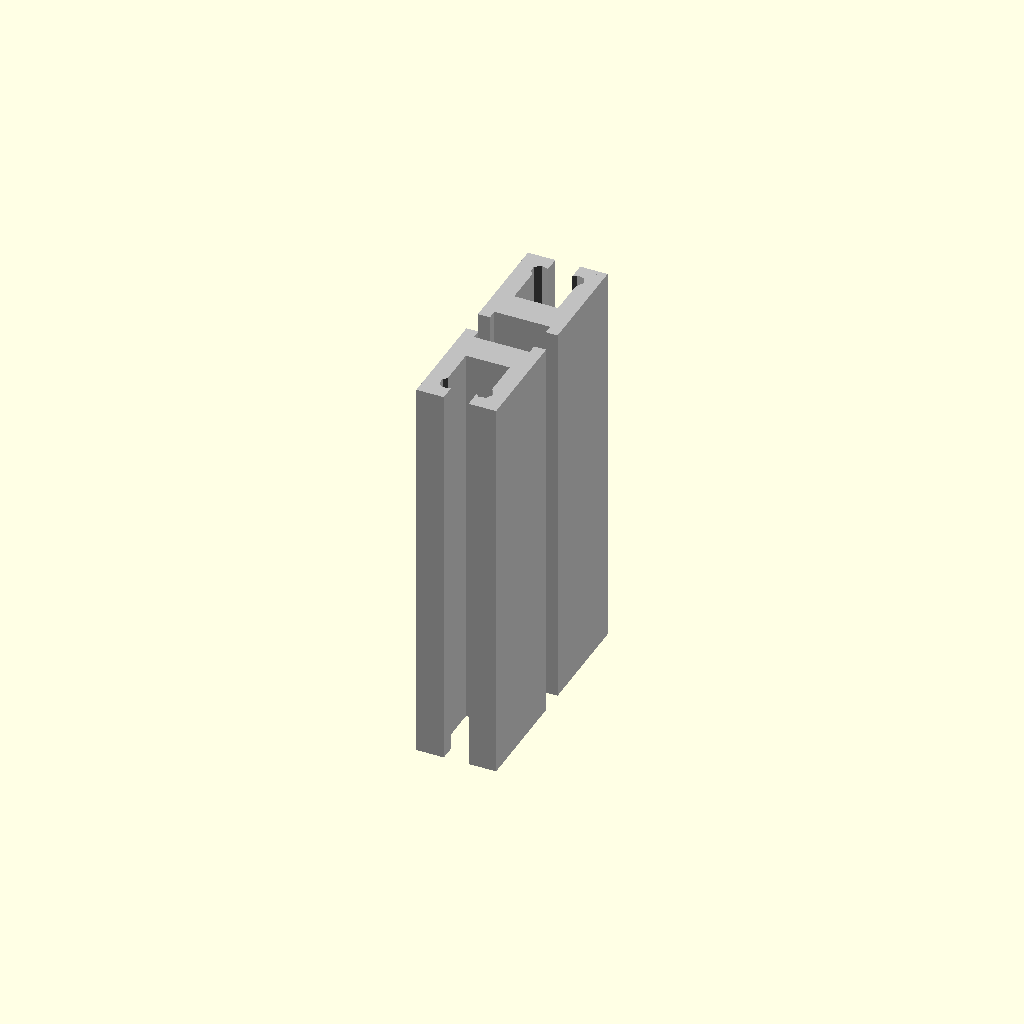
Cell 1 — every parameter at its default value.
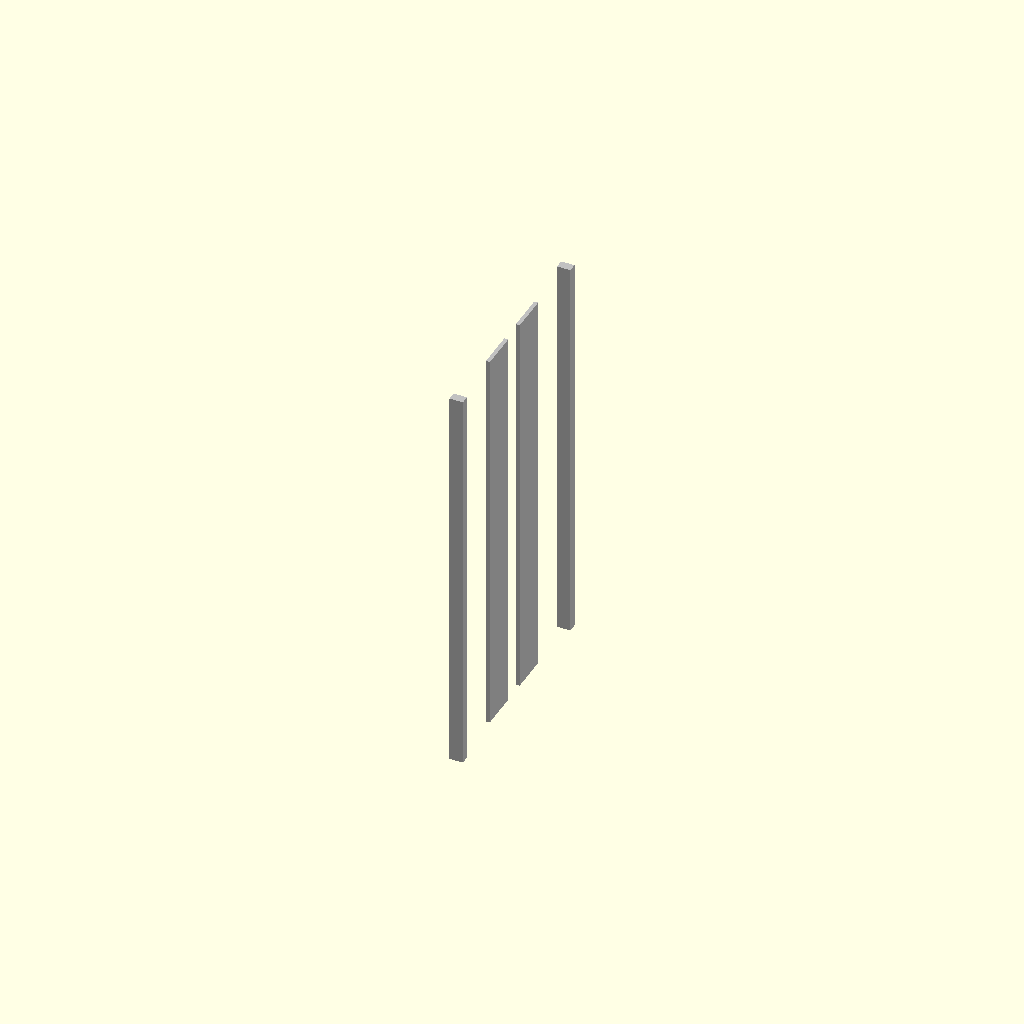
Cell 2: the same model with cross_section_width_mm = 1.
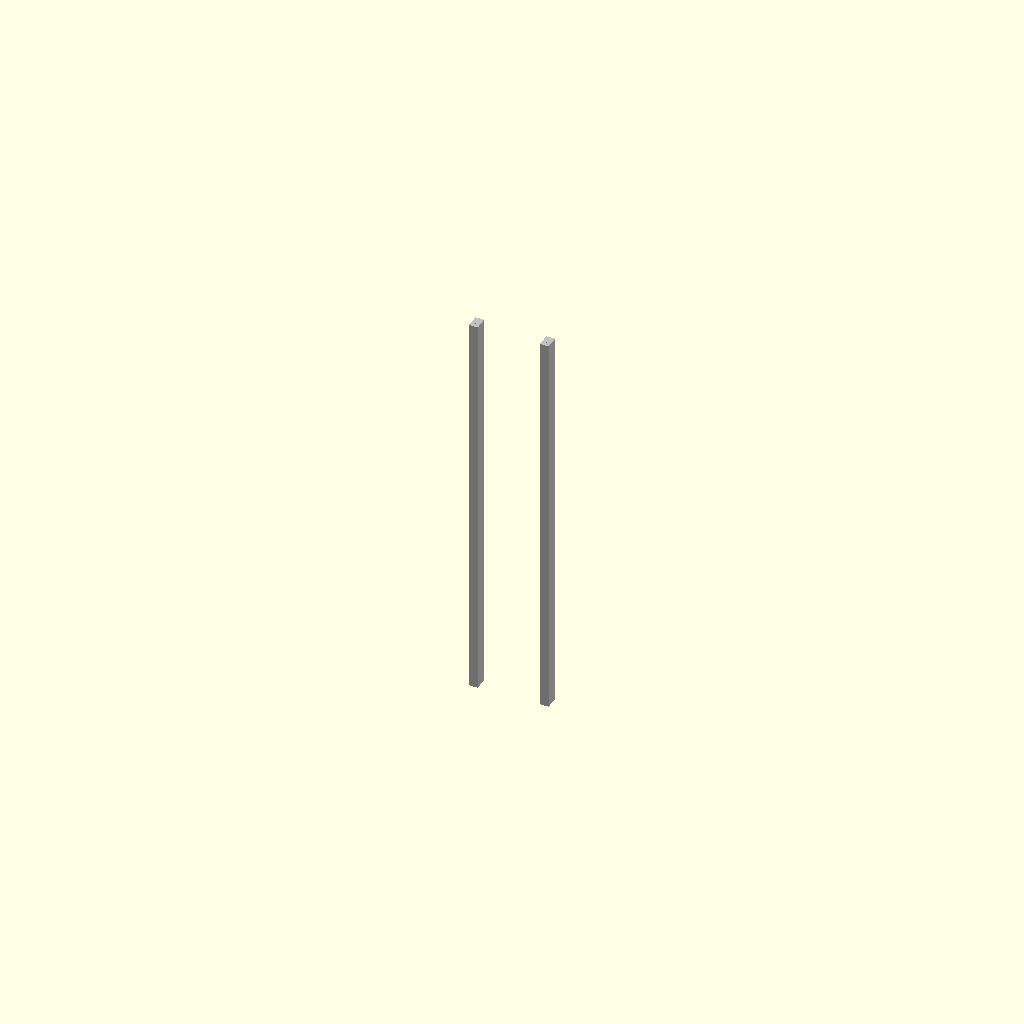
Cell 3: the same model with cross_section_height_mm = 1.
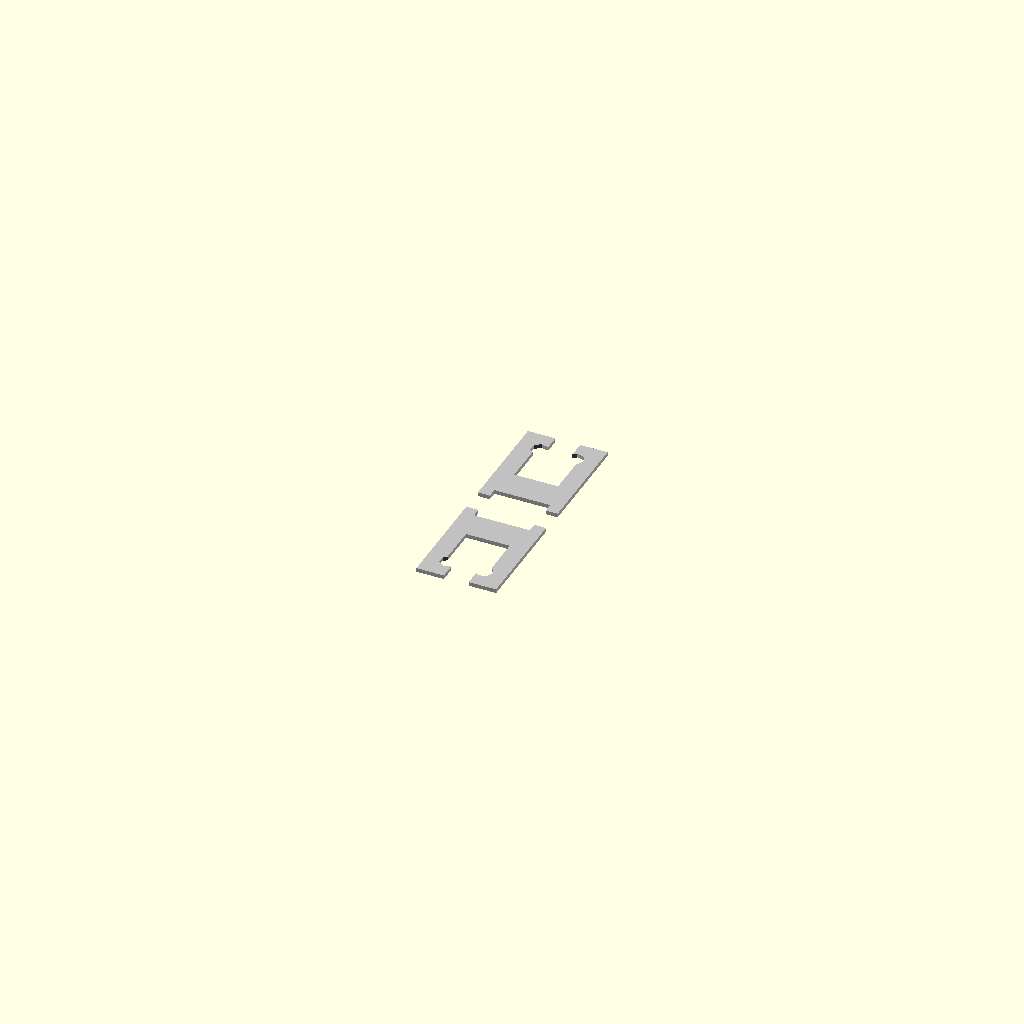
Cell 4 — length_mm set to 1, the other parameters unchanged.
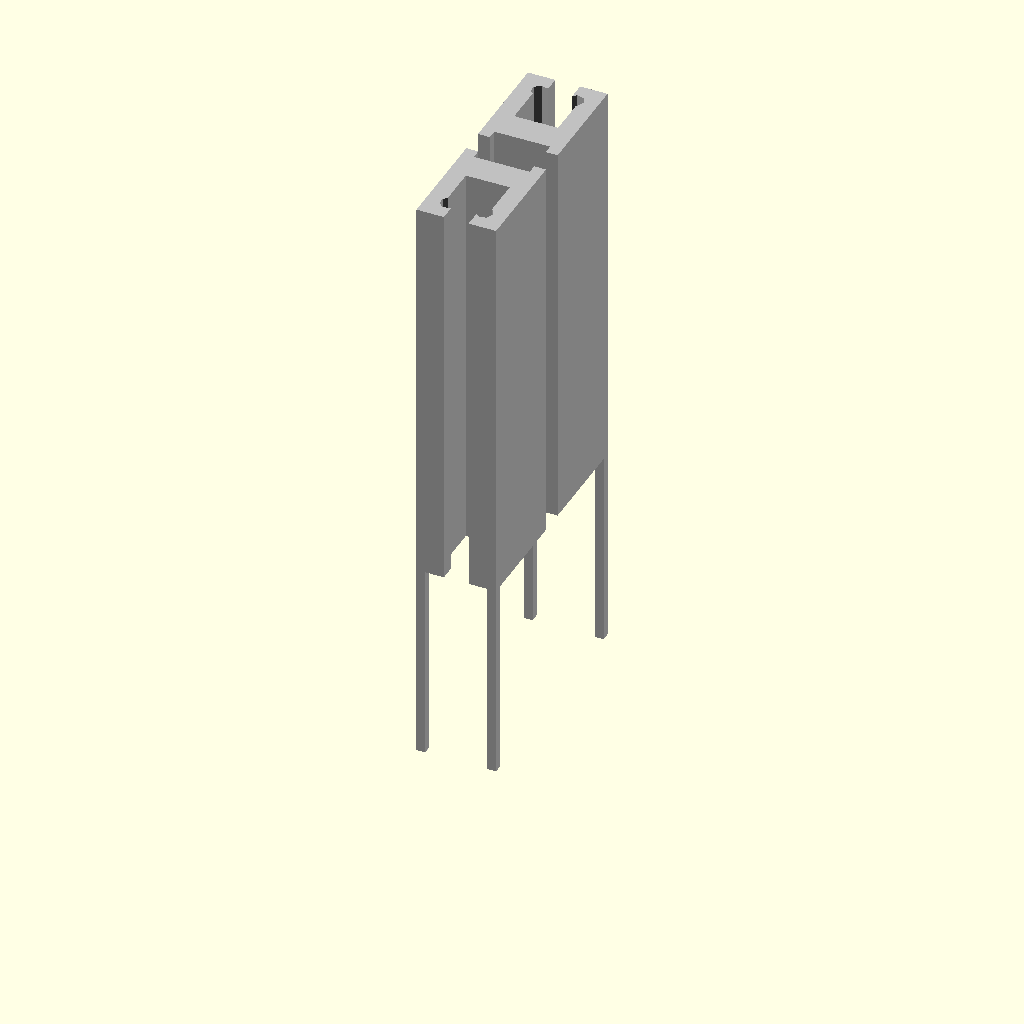
Cell 5 — center_along_length set to 0, the other parameters unchanged.
One fixed orthographic camera (rotation 55°, 0°, 25°; colour scheme Cornfield) for every cell.
Source of the model, results/nopscadlib/ablations/no_recovery/scad/extrusion__E2060.scad:
// Parameters
cross_section_width_mm = 20; //[10:40:1]
cross_section_height_mm = 60; //[30:120:1]
length_mm = 100; //[50:200:1]
center_along_length = 1; //[0:1:1]
include_corner_holes = 1; //[0:1:1]
wall_thickness_mm = 2.2; //[1.2:4.4:0.1]
slot_opening_mm = 6.2; //[4:10:0.1]
slot_depth_mm = 6.5; //[3:12:0.1]
slot_cavity_width_mm = 11.0; //[7:16:0.1]
slot_cavity_depth_mm = 10.0; //[6:16:0.1]
web_thickness_mm = 2.0; //[1.2:4.0:0.1]
center_bore_diameter_mm = 5.2; //[3:10:0.1]
corner_hole_diameter_mm = 4.2; //[2:8:0.1]
corner_hole_inset_mm = 5.5; //[3:11:0.1]
overlap_mm = 1.0; //[0.5:2.0:0.1]

// Extrusion Cross Section
module extrusion_cross_section() {
  color("Silver") {
    difference() {
      // Main profile
      cube([cross_section_width_mm, cross_section_height_mm, length_mm], center=true);
      
      // T-slot channels
      union() {
        translate([cross_section_width_mm/2 - (slot_depth_mm + overlap_mm)/2 + overlap_mm/2, 0, 0])
          cube([slot_depth_mm + overlap_mm, slot_opening_mm, length_mm + 2*overlap_mm], center=true);
        translate([cross_section_width_mm/2 - slot_depth_mm - (slot_cavity_depth_mm + overlap_mm)/2 + overlap_mm/2, 0, 0])
          cube([slot_cavity_depth_mm + overlap_mm, slot_cavity_width_mm, length_mm + 2*overlap_mm], center=true);
        translate([-(cross_section_width_mm/2 - (slot_depth_mm + overlap_mm)/2 + overlap_mm/2), 0, 0])
          cube([slot_depth_mm + overlap_mm, slot_opening_mm, length_mm + 2*overlap_mm], center=true);
        translate([-(cross_section_width_mm/2 - slot_depth_mm - (slot_cavity_depth_mm + overlap_mm)/2 + overlap_mm/2), 0, 0])
          cube([slot_cavity_depth_mm + overlap_mm, slot_cavity_width_mm, length_mm + 2*overlap_mm], center=true);
        translate([0, cross_section_height_mm/2 - (slot_depth_mm + overlap_mm)/2 + overlap_mm/2, 0])
          cube([slot_opening_mm, slot_depth_mm + overlap_mm, length_mm + 2*overlap_mm], center=true);
        translate([0, cross_section_height_mm/2 - slot_depth_mm - (slot_cavity_depth_mm + overlap_mm)/2 + overlap_mm/2, 0])
          cube([slot_cavity_width_mm, slot_cavity_depth_mm + overlap_mm, length_mm + 2*overlap_mm], center=true);
        translate([0, -(cross_section_height_mm/2 - (slot_depth_mm + overlap_mm)/2 + overlap_mm/2), 0])
          cube([slot_opening_mm, slot_depth_mm + overlap_mm, length_mm + 2*overlap_mm], center=true);
        translate([0, -(cross_section_height_mm/2 - slot_depth_mm - (slot_cavity_depth_mm + overlap_mm)/2 + overlap_mm/2), 0])
          cube([slot_cavity_width_mm, slot_cavity_depth_mm + overlap_mm, length_mm + 2*overlap_mm], center=true);
      }
      
      // Center bore
      translate([0, 0, 0])
        cylinder(r=center_bore_diameter_mm/2, h=length_mm + 2*overlap_mm, center=true);
      
      // Corner holes
      if (include_corner_holes) {
        union() {
          translate([cross_section_width_mm/2 - corner_hole_inset_mm, cross_section_height_mm/2 - corner_hole_inset_mm, 0])
            cylinder(r=corner_hole_diameter_mm/2, h=length_mm + 2*overlap_mm, center=true);
          translate([-(cross_section_width_mm/2 - corner_hole_inset_mm), cross_section_height_mm/2 - corner_hole_inset_mm, 0])
            cylinder(r=corner_hole_diameter_mm/2, h=length_mm + 2*overlap_mm, center=true);
          translate([cross_section_width_mm/2 - corner_hole_inset_mm, -(cross_section_height_mm/2 - corner_hole_inset_mm), 0])
            cylinder(r=corner_hole_diameter_mm/2, h=length_mm + 2*overlap_mm, center=true);
          translate([-(cross_section_width_mm/2 - corner_hole_inset_mm), -(cross_section_height_mm/2 - corner_hole_inset_mm), 0])
            cylinder(r=corner_hole_diameter_mm/2, h=length_mm + 2*overlap_mm, center=true);
        }
      }
    }
  }
}

// Box Corner Profile Section
module box_corner_profile_section() {
  color("DimGray") {
    union() {
      translate([cross_section_width_mm/2 - wall_thickness_mm/2, cross_section_height_mm/2 - wall_thickness_mm/2, 0])
        cube([wall_thickness_mm, wall_thickness_mm, length_mm], center=true);
      translate([-(cross_section_width_mm/2 - wall_thickness_mm/2), cross_section_height_mm/2 - wall_thickness_mm/2, 0])
        cube([wall_thickness_mm, wall_thickness_mm, length_mm], center=true);
      translate([cross_section_width_mm/2 - wall_thickness_mm/2, -(cross_section_height_mm/2 - wall_thickness_mm/2), 0])
        cube([wall_thickness_mm, wall_thickness_mm, length_mm], center=true);
      translate([-(cross_section_width_mm/2 - wall_thickness_mm/2), -(cross_section_height_mm/2 - wall_thickness_mm/2), 0])
        cube([wall_thickness_mm, wall_thickness_mm, length_mm], center=true);
    }
  }
}

// Box Corner Profile Sections
module box_corner_profile_sections() {
  color("DimGray") {
    box_corner_profile_section();
  }
}

// Extrusion
module extrusion() {
  color("Silver") {
    translate([0, 0, (1-center_along_length)*length_mm/2])
      extrusion_cross_section();
    box_corner_profile_sections();
  }
}

// Assembly
module assembly() {
  extrusion();
}

assembly();
Parameter table extracted from the source (name, type, default, range or options):
cross_section_width_mm: number, default 20, range 1 to 10, step 40
cross_section_height_mm: number, default 60, range 1 to 30, step 120
length_mm: number, default 100, range 1 to 50, step 200
center_along_length: number, default 1, range 0 to 1, step 1
include_corner_holes: number, default 1, range 0 to 1, step 1
wall_thickness_mm: number, default 2.2, range 0.1 to 1.2, step 4.4
slot_opening_mm: number, default 6.2, range 0.1 to 4, step 10
slot_depth_mm: number, default 6.5, range 0.1 to 3, step 12
slot_cavity_width_mm: number, default 11, range 0.1 to 7, step 16
slot_cavity_depth_mm: number, default 10, range 0.1 to 6, step 16
web_thickness_mm: number, default 2, range 0.1 to 1.2, step 4
center_bore_diameter_mm: number, default 5.2, range 0.1 to 3, step 10
corner_hole_diameter_mm: number, default 4.2, range 0.1 to 2, step 8
corner_hole_inset_mm: number, default 5.5, range 0.1 to 3, step 11
overlap_mm: number, default 1, range 0.1 to 0.5, step 2
